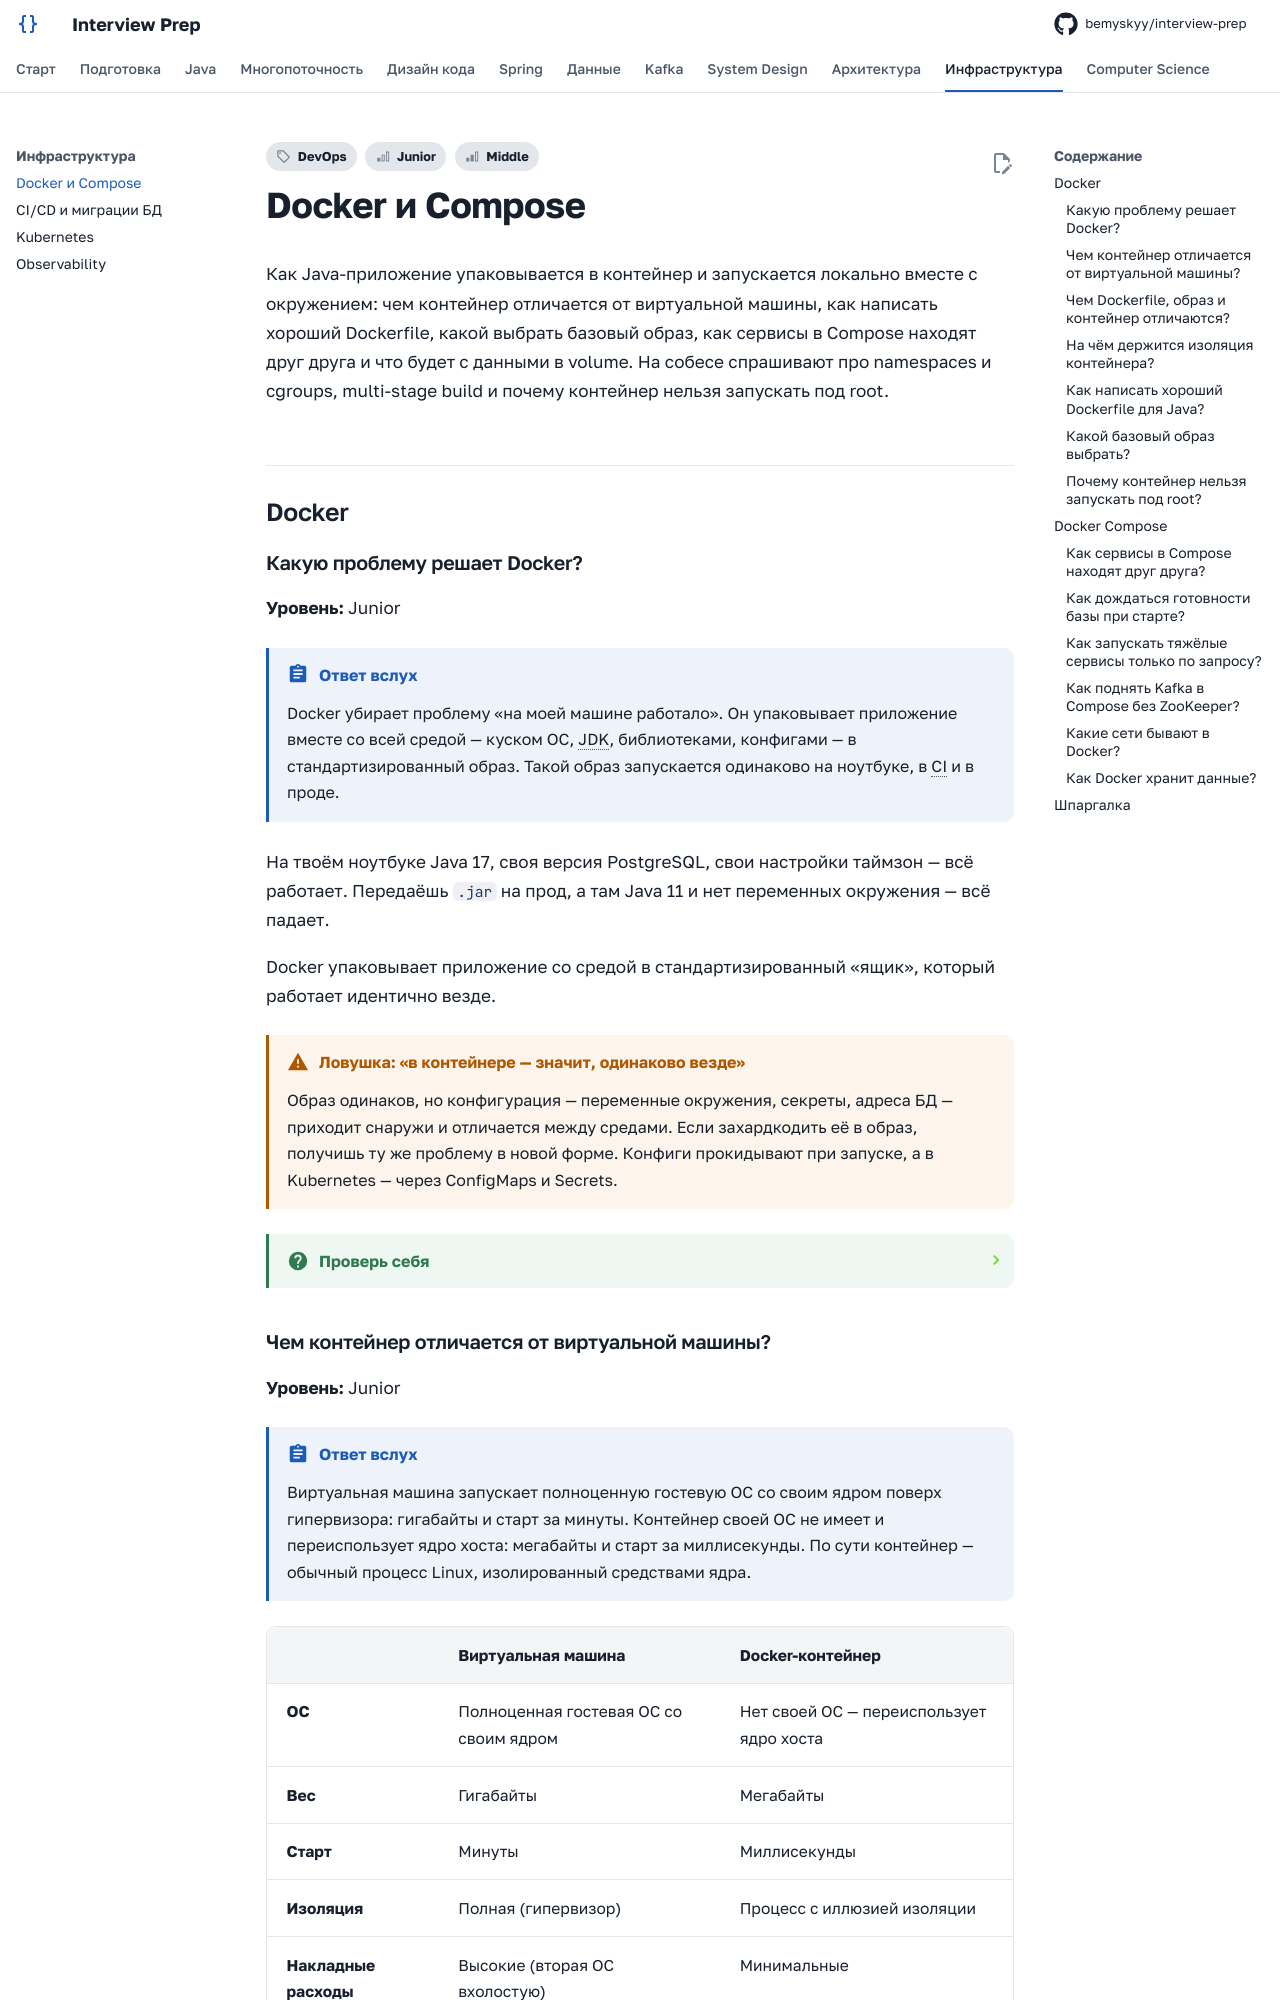

repository: bemyskyy/interview-prep · page: infrastructure/docker/index.html · generator: mkdocs

---
tags:
  - Junior
  - Middle
  - DevOps
---

# Docker и Compose

Как Java-приложение упаковывается в контейнер и запускается локально вместе с окружением: чем контейнер отличается от виртуальной машины, как написать хороший Dockerfile, какой выбрать базовый образ, как сервисы в Compose находят друг друга и что будет с данными в volume. На собесе спрашивают про namespaces и cgroups, multi-stage build и почему контейнер нельзя запускать под root.

## Docker { #docker }

### Какую проблему решает Docker? { #why-docker }

**Уровень:** Junior

!!! abstract "Ответ вслух"
    Docker убирает проблему «на моей машине работало». Он упаковывает приложение вместе со всей средой — куском ОС, JDK, библиотеками, конфигами — в стандартизированный образ. Такой образ запускается одинаково на ноутбуке, в CI и в проде.

На твоём ноутбуке Java 17, своя версия PostgreSQL, свои настройки таймзон — всё работает. Передаёшь `.jar` на прод, а там Java 11 и нет переменных окружения — всё падает.

Docker упаковывает приложение со средой в стандартизированный «ящик», который работает идентично везде.

!!! warning "Ловушка: «в контейнере — значит, одинаково везде»"
    Образ одинаков, но конфигурация — переменные окружения, секреты, адреса БД — приходит снаружи и отличается между средами. Если захардкодить её в образ, получишь ту же проблему в новой форме. Конфиги прокидывают при запуске, а в Kubernetes — через ConfigMaps и Secrets.

??? question "Проверь себя"
    1. Какую проблему решает Docker?
    2. Что входит в образ вместе с приложением?
    3. Что не стоит класть внутрь образа?
